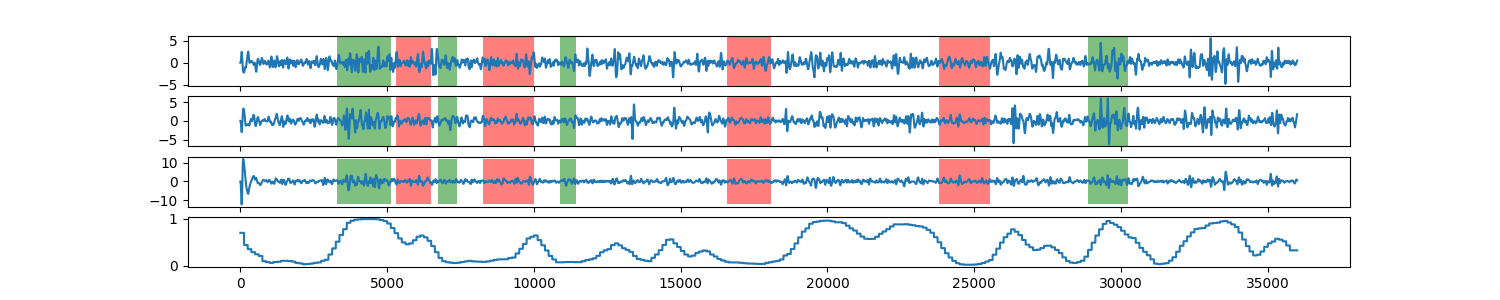

Data behind this chart, as committed beside it:
0, 0.69773780164
1, 0.6977
2, 0.6977
3, 0.6977
4, 0.6977
5, 0.6977
6, 0.6977
7, 0.6977
8, 0.6977
9, 0.6977
10, 0.6977
11, 0.6977
12, 0.6977
13, 0.6977
14, 0.6977
15, 0.6977
16, 0.6977
17, 0.6977
18, 0.6977
19, 0.6977
20, 0.6977
21, 0.6977
22, 0.6977
23, 0.6977
24, 0.6977
25, 0.6977
26, 0.6977
27, 0.6977
28, 0.6977
29, 0.6977
30, 0.6977
31, 0.6977
32, 0.6977
33, 0.6977
34, 0.6977
35, 0.6977
36, 0.6977
37, 0.6977
38, 0.6977
39, 0.6977
40, 0.6977
41, 0.6977
42, 0.6977
43, 0.6977
44, 0.6977
45, 0.6977
46, 0.6977
47, 0.6977
48, 0.6977
49, 0.6977
50, 0.6977
51, 0.6977
52, 0.6977
53, 0.6977
54, 0.6977
55, 0.6977
56, 0.6977
57, 0.6977
58, 0.6977
59, 0.6977
60, 0.6977
... 35,939 more rows
